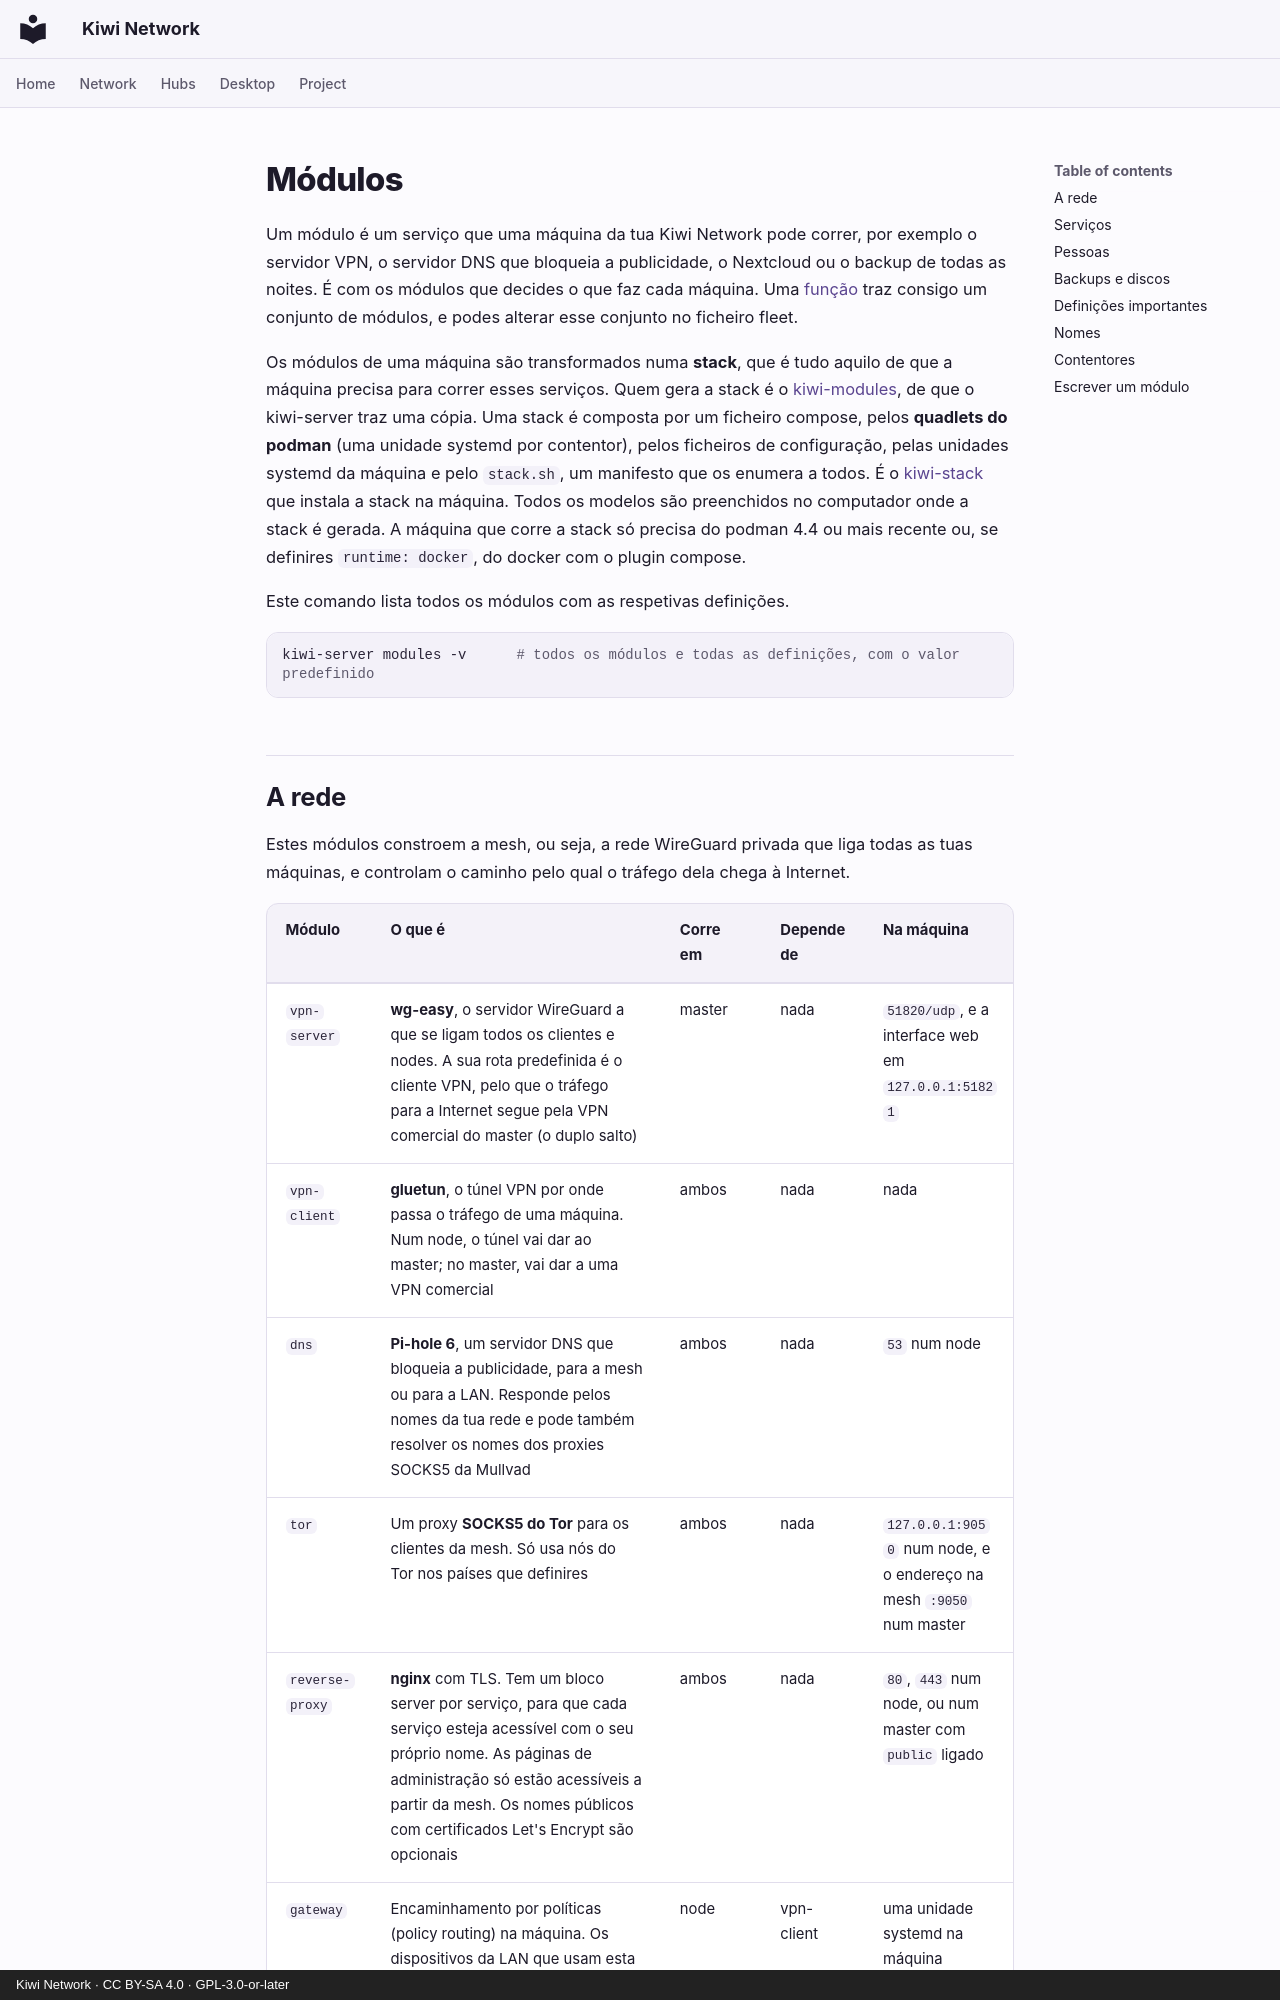

repository: derlocke-ng/kiwi-network · page: server/modules.pt/index.html · generator: mkdocs · copyright: Kiwi Network · CC BY-SA 4.0 · GPL-3.0-or-later

# Módulos

Um módulo é um serviço que uma máquina da tua Kiwi Network pode correr, por
exemplo o servidor VPN, o servidor DNS que bloqueia a publicidade, o Nextcloud
ou o backup de todas as noites. É com os módulos que decides o que faz cada
máquina. Uma [função](roles.md) traz consigo um conjunto de módulos, e podes
alterar esse conjunto no ficheiro fleet.

Os módulos de uma máquina são transformados numa **stack**, que é tudo aquilo
de que a máquina precisa para correr esses serviços. Quem gera a stack é o
[kiwi-modules](https://github.com/derlocke-ng/kiwi-modules), de que o
kiwi-server traz uma cópia. Uma stack é composta por um ficheiro compose, pelos
**quadlets do podman** (uma unidade systemd por contentor), pelos ficheiros de
configuração, pelas unidades systemd da máquina e pelo `stack.sh`, um manifesto
que os enumera a todos. É o [kiwi-stack](single.md) que instala a stack na
máquina. Todos os modelos são preenchidos no computador onde a stack é gerada.
A máquina que corre a stack só precisa do podman 4.4 ou mais recente ou, se
definires `runtime: docker`, do docker com o plugin compose.

Este comando lista todos os módulos com as respetivas definições.

```bash
kiwi-server modules -v      # todos os módulos e todas as definições, com o valor predefinido
```
